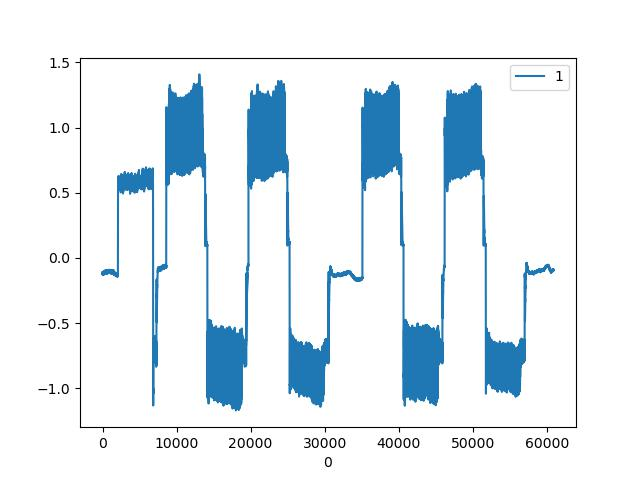

Source data for this figure (header and first rows):
, CURRENT|1
0, -0.1179
1, -0.1145
2, -0.1128
3, -0.1265
4, -0.1077
5, -0.1196
6, -0.1162
7, -0.1111
8, -0.1265
9, -0.1094
10, -0.1196
11, -0.1162
12, -0.1128
13, -0.1282
14, -0.1094
15, -0.1213
16, -0.1179
17, -0.1111
18, -0.1282
19, -0.1077
20, -0.1248
21, -0.1162
22, -0.1196
23, -0.1213
24, -0.1145
25, -0.1265
26, -0.1145
27, -0.123
28, -0.123
29, -0.1162
30, -0.1265
31, -0.1145
32, -0.1265
33, -0.1213
34, -0.1196
35, -0.1282
36, -0.1145
37, -0.1282
38, -0.1213
39, -0.1213
40, -0.1265
41, -0.1179
42, -0.1316
43, -0.1196
44, -0.1265
45, -0.1282
46, -0.1196
47, -0.1299
48, -0.1179
49, -0.1316
50, -0.1265
51, -0.1196
52, -0.1282
53, -0.1179
54, -0.1299
55, -0.1213
56, -0.1196
57, -0.1299
58, -0.1179
59, -0.1282
... 60,826 more rows
